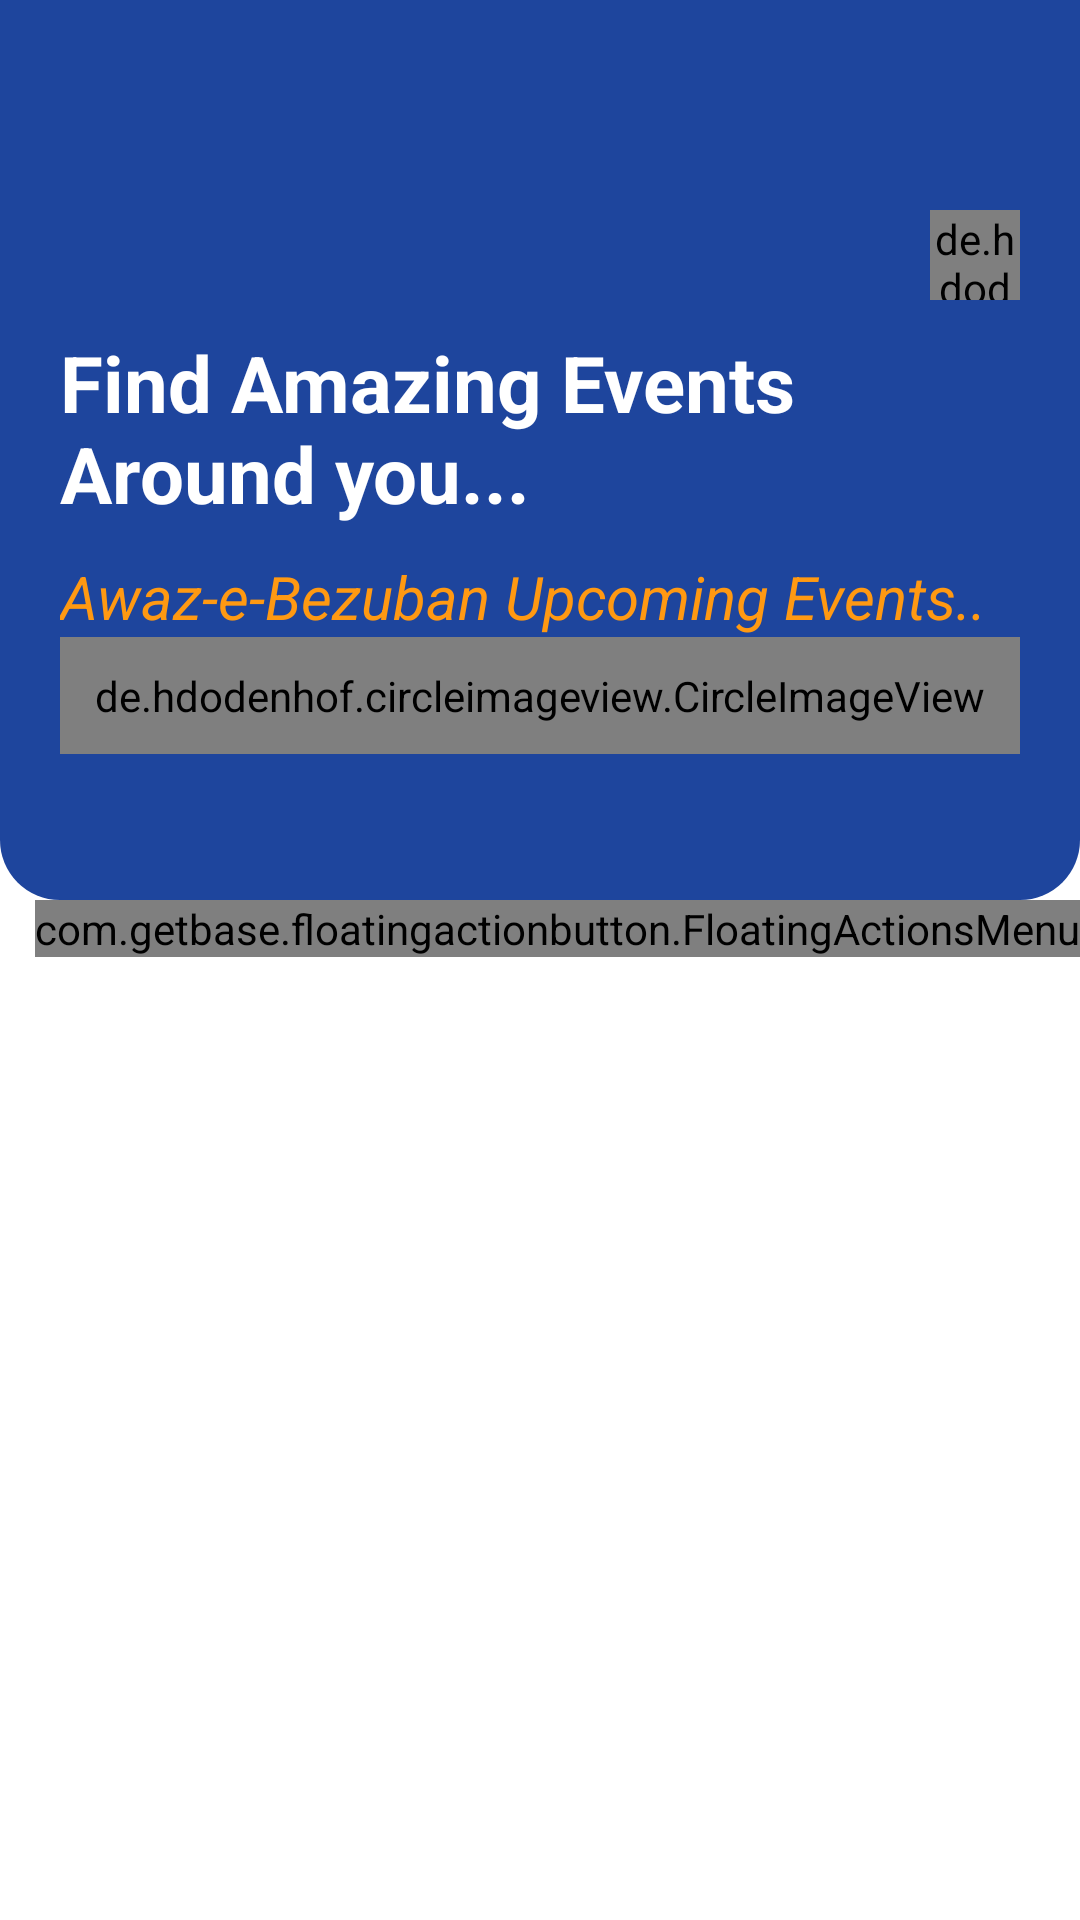

Reconstruct the res/layout file that produces this screen, plus the resources it refers to.
<!-- AndroidManifest.xml: application theme Theme.AwaazeBezuban -->
<!-- res/layout/activity_events.xml -->
<?xml version="1.0" encoding="utf-8"?>
<androidx.coordinatorlayout.widget.CoordinatorLayout xmlns:android="http://schemas.android.com/apk/res/android"
    xmlns:app="http://schemas.android.com/apk/res-auto"
    xmlns:tools="http://schemas.android.com/tools"
    android:layout_width="match_parent"
    android:layout_height="match_parent"
    android:orientation="vertical"
    android:background="@color/white"
    tools:context=".Events">





    <com.google.android.material.appbar.AppBarLayout
        android:layout_width="match_parent"
        android:layout_height="wrap_content"
        android:background="@color/white">


        <com.google.android.material.appbar.CollapsingToolbarLayout
            android:layout_width="match_parent"
            android:layout_height="wrap_content"
            app:contentScrim="@color/white"
            app:layout_scrollFlags = "scroll|snap|exitUntilCollapsed"
            app:title="Events"
            android:textAlignment="center"
            app:expandedTitleTextAppearance="@style/expandedTextStyle">


            <LinearLayout
                android:layout_width="match_parent"
                android:layout_height="300dp"
                android:background="@drawable/custom_event_app_bar_background"
                android:paddingHorizontal="20dp"
                android:orientation="vertical"
                >


                <de.hdodenhof.circleimageview.CircleImageView
                    android:layout_width="30sp"
                    android:layout_height="30sp"
                    android:layout_marginTop="70dp"
                    android:layout_gravity="end"
                    app:civ_circle_background_color="@color/white"
                    app:civ_border_color="@color/awaz_color"
                    app:civ_border_width="1dp"
                    android:src="@drawable/logo"></de.hdodenhof.circleimageview.CircleImageView>
                <TextView
                    android:layout_marginTop="10dp"
                    android:layout_width="match_parent"
                    android:layout_height="wrap_content"
                    android:text="Find Amazing Events Around you..."
                    android:textColor="@color/white"
                    android:textStyle="bold"
                    android:textSize="26sp"></TextView>

                <TextView
                    android:layout_marginTop="10dp"
                    android:layout_width="match_parent"
                    android:layout_height="wrap_content"
                    android:text="Awaz-e-Bezuban Upcoming Events.."
                    android:textColor="@color/awaz_color_dark"
                    android:textStyle="italic"
                    android:textSize="20sp"></TextView>


                <de.hdodenhof.circleimageview.CircleImageView
                    android:padding="10dp"
                    android:layout_width="match_parent"
                    android:layout_height="wrap_content"
                    android:src="@drawable/team_awaaz"></de.hdodenhof.circleimageview.CircleImageView>

            </LinearLayout>



        <androidx.appcompat.widget.Toolbar
            android:layout_width="match_parent"
            android:layout_height="?attr/actionBarSize"
            android:textAlignment="center"
            app:titleTextColor="@color/white">




        </androidx.appcompat.widget.Toolbar>
        </com.google.android.material.appbar.CollapsingToolbarLayout>
    </com.google.android.material.appbar.AppBarLayout>



    <androidx.core.widget.NestedScrollView
        android:layout_width="match_parent"
        android:layout_height="match_parent"
        app:layout_behavior="com.google.android.material.appbar.AppBarLayout$ScrollingViewBehavior">




        <RelativeLayout
            android:layout_width="match_parent"
            android:layout_height="match_parent">

            <androidx.recyclerview.widget.RecyclerView
                android:layout_width="match_parent"
                android:layout_height="wrap_content"
                android:id="@+id/event_recycler"/>
            <com.getbase.floatingactionbutton.FloatingActionsMenu
                android:layout_width="wrap_content"
                android:layout_height="wrap_content"
                app:fab_expandDirection = "up"
                android:layout_alignParentBottom="true"
                android:layout_alignParentEnd="true"
                app:fab_labelsPosition ="left"
                app:fab_addButtonColorNormal="@color/awaz_color"
                app:fab_labelStyle ="@style/LabelStyle">


                <com.getbase.floatingactionbutton.FloatingActionButton
                    android:id="@+id/discussion_screen_fab"
                    android:layout_width="wrap_content"
                    android:layout_height="wrap_content"
                    app:fab_colorNormal="@color/awaz_color_dark"
                    app:fabSize="normal"
                    app:fab_icon="@drawable/ic_baseline_post_add_24"
                    app:fab_title="Add Post"></com.getbase.floatingactionbutton.FloatingActionButton>
            </com.getbase.floatingactionbutton.FloatingActionsMenu>




        </RelativeLayout>





    </androidx.core.widget.NestedScrollView>



</androidx.coordinatorlayout.widget.CoordinatorLayout>
<!-- resources referenced by this layout -->
<resources>
  <color name="awaz_color">#1e459d</color>
  <color name="awaz_color_dark">#ff9912</color>
  <color name="white">#FFFFFFFF</color>
  <!-- drawable custom_event_app_bar_background (drawable) -->
  <?xml version="1.0" encoding="utf-8"?>
  <shape xmlns:android="http://schemas.android.com/apk/res/android"
      android:shape="rectangle">
  
      <solid android:color="@color/awaz_color"></solid>
  
  
      <corners android:bottomRightRadius="20dp"
          android:bottomLeftRadius="20dp"></corners>
  
  </shape>
  <!-- drawable ic_baseline_post_add_24 (drawable) -->
  <vector xmlns:android="http://schemas.android.com/apk/res/android"
      android:width="56dp"
      android:height="56dp"
      android:viewportWidth="24"
      android:viewportHeight="24"
      android:tint="@color/white">
    <path
        android:fillColor="@android:color/white"
        android:pathData="M17,19.22H5V7h7V5H5C3.9,5 3,5.9 3,7v12c0,1.1 0.9,2 2,2h12c1.1,0 2,-0.9 2,-2v-7h-2V19.22z"/>
    <path
        android:fillColor="@android:color/white"
        android:pathData="M19,2h-2v3h-3c0.01,0.01 0,2 0,2h3v2.99c0.01,0.01 2,0 2,0V7h3V5h-3V2z"/>
    <path
        android:fillColor="@android:color/white"
        android:pathData="M7,9h8v2h-8z"/>
    <path
        android:fillColor="@android:color/white"
        android:pathData="M7,12l0,2l8,0l0,-2l-3,0z"/>
    <path
        android:fillColor="@android:color/white"
        android:pathData="M7,15h8v2h-8z"/>
  </vector>
  <style name="LabelStyle">
          <item name="background">@drawable/bg_label</item>
          <item name="android:textColor">@color/awaz_color</item>
      </style>
  <style name="expandedTextStyle" parent="Theme.AwaazeBezuban">
  
          <item name="android:textSize">0sp</item>
          <item name="android:textColor">@android:color/transparent</item>
      </style>
  <style name="Theme.AwaazeBezuban" parent="Theme.MaterialComponents.DayNight.NoActionBar">
          
          <item name="colorPrimary">@color/purple_500</item>
          <item name="colorPrimaryVariant">@color/purple_700</item>
          <item name="colorOnPrimary">@color/white</item>
          
          <item name="colorSecondary">@color/teal_200</item>
          <item name="colorSecondaryVariant">@color/teal_700</item>
          <item name="colorOnSecondary">@color/black</item>
          
          <item name="android:statusBarColor" tools:targetApi="l">?attr/colorPrimaryVariant</item>
          
      </style>
  <!-- drawable bg_label (drawable) -->
  <?xml version="1.0" encoding="utf-8"?>
  <shape xmlns:android="http://schemas.android.com/apk/res/android"
      android:shape="rectangle">
  
  
      <solid android:color="@color/awaz_color"/>
      <corners android:radius="100dp"/>
  
  
      <padding
          android:left="8dp"
          android:right="8dp"
          android:top="8dp"
          android:bottom="2dp"/>
  
  
  
  
  
  
  
  </shape>
  <color name="purple_500">#ffffff</color>
  <color name="purple_700">#ffffff</color>
  <color name="teal_200">#FF03DAC5</color>
  <color name="teal_700">#FF018786</color>
  <color name="black">#FF000000</color>
</resources>
